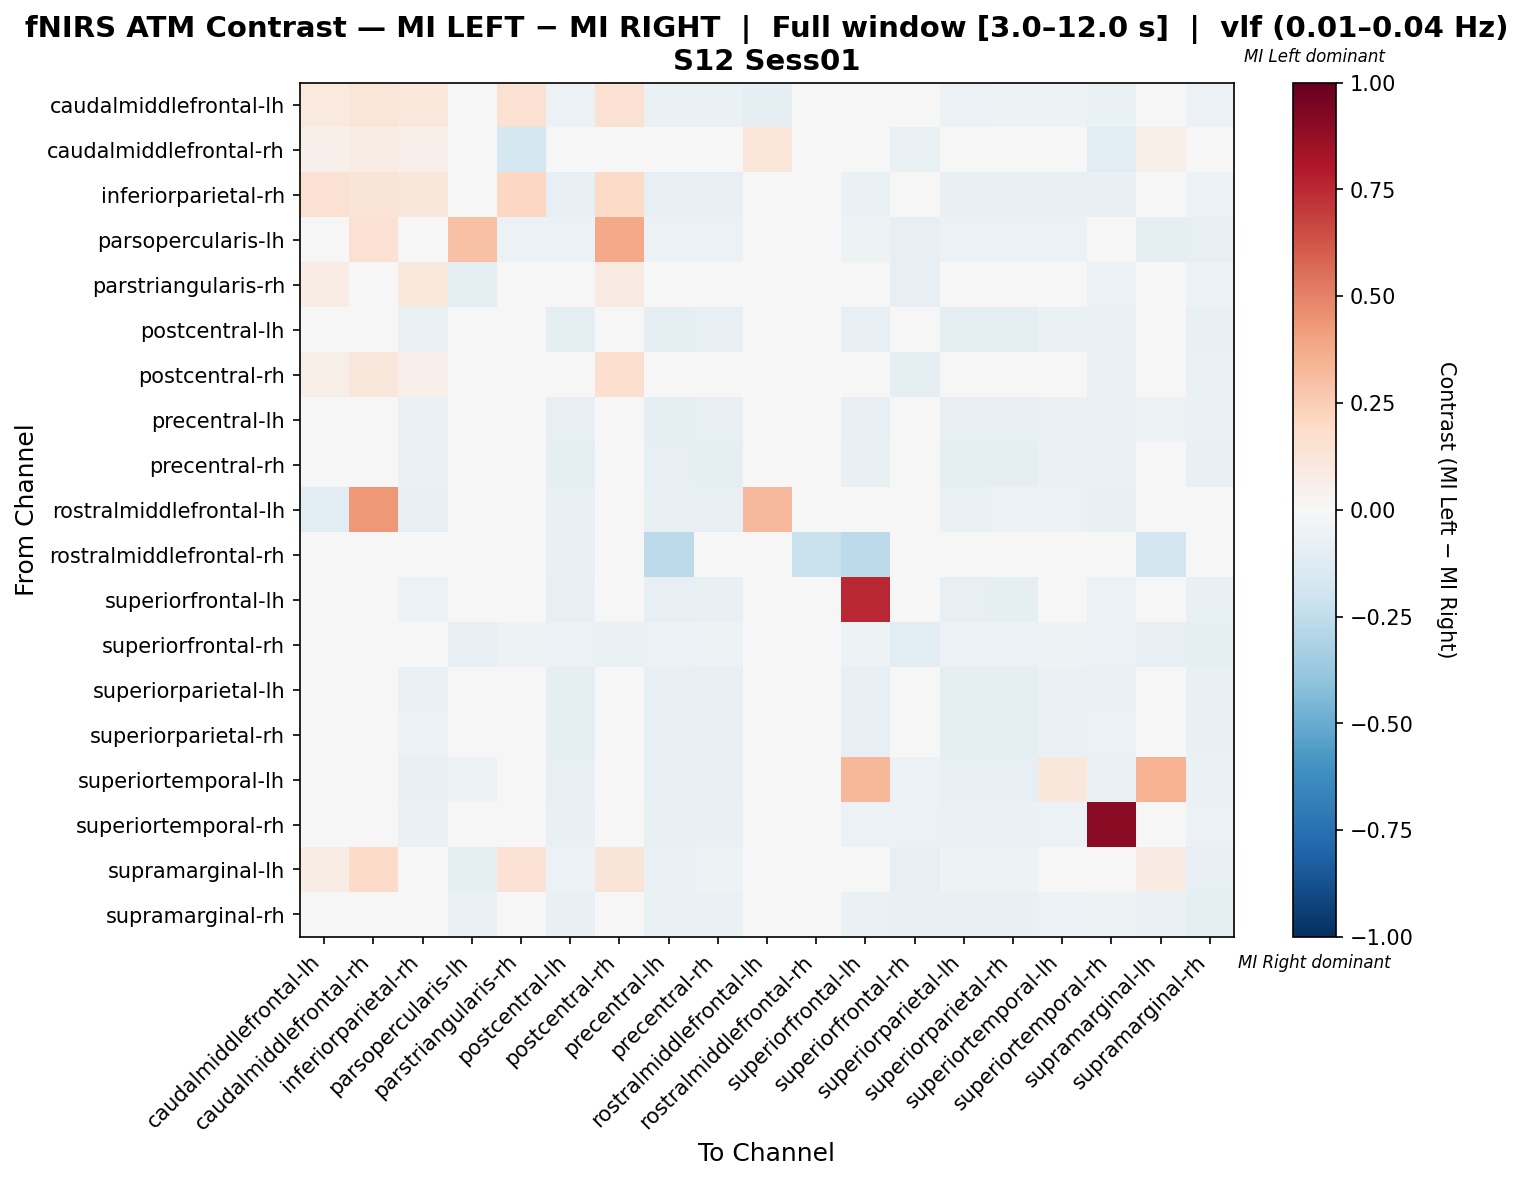

Data behind this chart, as committed beside it:
, caudalmiddlefrontal-lh, caudalmiddlefrontal-rh, inferiorparietal-rh, parsopercularis-lh, parstriangularis-rh, postcentral-lh, postcentral-rh, precentral-lh, precentral-rh, rostralmiddlefrontal-lh, rostralmiddlefrontal-rh, superiorfrontal-lh, superiorfrontal-rh, superiorparietal-lh, superiorparietal-rh, superiortemporal-lh, superiortemporal-rh, supramarginal-lh, supramarginal-rh
caudalmiddlefrontal-lh, 0.09727, 0.1216, 0.1067, -0.03448, 0.1547, -0.06034, 0.1547, -0.06466, -0.06897, -0.08621, 0.0, -0.03879, -0.03448, -0.05603, -0.05172, -0.05172, -0.06466, 0.03308, -0.05603
caudalmiddlefrontal-rh, 0.05348, 0.07788, 0.05348, -0.001833, -0.1734, 0.0, 0.001451, 0.0, 0.0, 0.123, 0.0, 0.0, -0.06429, 0.0, 0.0, 0.0, -0.1071, 0.05882, -0.02143
inferiorparietal-rh, 0.1506, 0.1324, 0.1101, -0.04955, 0.2036, -0.07883, 0.1879, -0.08108, -0.08333, -0.03829, 0.0, -0.06757, -0.04955, -0.07658, -0.07432, -0.07432, -0.07432, 0.02398, -0.06081
parsopercularis-lh, -0.0177, 0.1534, -0.04646, 0.2916, -0.05973, -0.05752, 0.3803, -0.05752, -0.05752, -0.002212, 0.0, -0.0531, -0.08186, -0.05752, -0.05752, -0.05752, -0.04204, -0.09292, -0.08407
parstriangularis-rh, 0.07728, 0.01581, 0.1048, -0.09843, 0.002159, 0.0, 0.08915, 0.0, 0.0, 0.0, 0.0, -0.003937, -0.08268, 0.0, 0.0, 0.0, -0.05906, 0.01391, -0.05906
postcentral-lh, -0.02708, 0.0, -0.06318, -0.04332, 0.0, -0.09386, -0.01264, -0.08664, -0.08484, -0.02708, -0.005415, -0.07942, -0.04693, -0.09206, -0.09025, -0.06679, -0.06318, -0.04693, -0.0704
postcentral-rh, 0.05571, 0.1104, 0.05268, -0.02265, 0.04996, -0.02424, 0.1706, -0.02424, -0.02424, 0.0, 0.0, -0.02727, -0.08788, -0.02424, -0.02424, -0.02424, -0.0697, -0.01673, -0.0697
precentral-lh, -0.02925, 0.0, -0.06581, -0.04388, 0.0, -0.08592, -0.0128, -0.09689, -0.0841, -0.02925, -0.01097, -0.08044, -0.04753, -0.08227, -0.08044, -0.06764, -0.06399, -0.05119, -0.06764
precentral-rh, -0.03195, 0.0, -0.06767, -0.04511, 0.0, -0.09023, -0.01316, -0.08459, -0.09023, -0.03195, 0.0, -0.07143, -0.04887, -0.08835, -0.08647, -0.06955, -0.06579, -0.04323, -0.07143
rostralmiddlefrontal-lh, -0.1077, 0.4314, -0.08205, 0.0, 0.0, -0.07179, 0.0, -0.07692, -0.08205, 0.3225, 0.0, -0.04103, 0.0, -0.06667, -0.06154, -0.06154, -0.07692, 0.0, -0.02564
rostralmiddlefrontal-rh, 0.0, 0.0, 0.0, 0.0, 0.0, -0.07407, 0.0, -0.2593, 0.0, 0.0, -0.2222, -0.2593, 0.0, 0.0, 0.0, 0.0, 0.0, -0.1852, 0.0
superiorfrontal-lh, -0.02107, 0.0, -0.05556, -0.04789, -0.003831, -0.08429, -0.01724, -0.08429, -0.07471, -0.01724, -0.01149, 0.7543, -0.04789, -0.08238, -0.08621, -0.01964, -0.05556, 0.02586, -0.07088
superiorfrontal-rh, -0.01525, -0.02179, -0.04357, -0.08061, -0.05011, -0.05664, -0.06536, -0.05664, -0.05447, 0.0, 0.0, -0.05011, -0.1024, -0.05882, -0.05882, -0.05447, -0.061, -0.07843, -0.0915
superiorparietal-lh, -0.02612, 0.0, -0.06343, -0.04478, 0.0, -0.09328, -0.01306, -0.08209, -0.08582, -0.02612, 0.0, -0.07836, -0.04851, -0.09515, -0.09515, -0.06903, -0.06343, -0.04291, -0.07276
superiorparietal-rh, -0.02448, 0.0, -0.06215, -0.0452, 0.0, -0.09228, -0.01318, -0.08098, -0.08475, -0.02448, 0.0, -0.08098, -0.04896, -0.09605, -0.09793, -0.06968, -0.06215, -0.04331, -0.07345
superiortemporal-lh, -0.02808, 0.0, -0.07127, -0.05184, 0.0, -0.08423, -0.01512, -0.08423, -0.08207, -0.02808, 0.0, 0.3352, -0.05616, -0.08423, -0.08207, 0.1158, -0.06695, 0.3503, -0.06695
superiortemporal-rh, -0.03143, -0.03143, -0.06876, -0.03733, -0.03143, -0.07073, -0.04519, -0.07269, -0.07466, -0.03143, 0.0, -0.05894, -0.05501, -0.06876, -0.0668, -0.0609, 0.9018, -0.03733, -0.05894
supramarginal-lh, 0.07236, 0.1912, 0.04288, -0.09751, 0.1458, -0.05896, 0.13, -0.06803, -0.05442, 0.0, -0.01361, -0.02164, -0.08163, -0.05442, -0.05442, -0.03972, -0.04082, 0.0846, -0.08163
supramarginal-rh, -0.02351, -0.007233, -0.04702, -0.06691, -0.03074, -0.07233, -0.0434, -0.0651, -0.06872, -0.01085, 0.0, -0.06691, -0.07595, -0.07414, -0.07414, -0.05606, -0.05425, -0.0651, -0.09765
